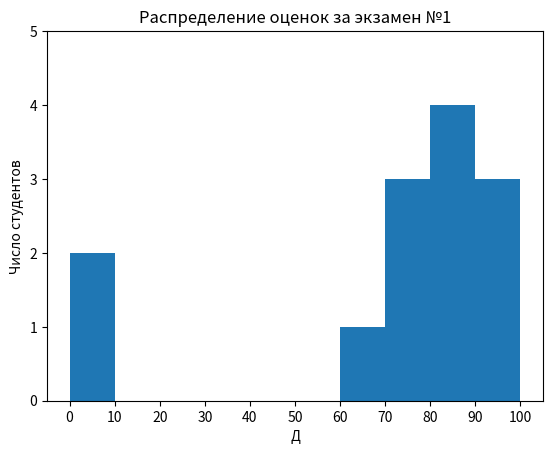

The script that saved this image:
from matplotlib import pyplot as plt
from collections import Counter


grades = [83, 95, 91, 87, 70, 0, 85, 82, 100, 67, 73, 77, 0]

histogram = Counter(min(grade // 10 * 10, 90) for grade in grades)

plt.bar([x + 5 for x in histogram.keys()],
        list(histogram.values()),
        10)
plt.axis([-5, 105, 0, 5])

plt.xticks([10 * i for i in range(11)]) # Метки по оси x: 0, 10, ..., 100
plt.xlabel("Д")
plt.ylabel("Число студентов")
plt.title("Распределение оценок за экзамен №1")
plt.show()
